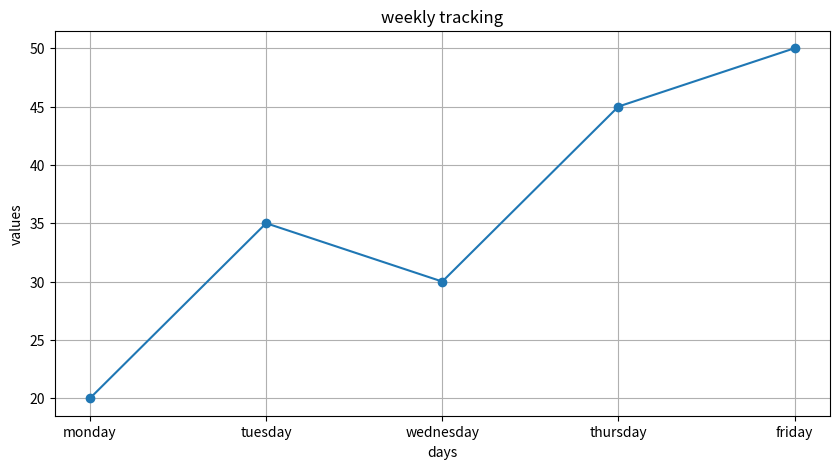

Python code for this plot:
import matplotlib.pyplot as plt
days = ['monday', 'tuesday', 'wednesday', 'thursday', 'friday']
values = [20, 35, 30, 45, 50]
hours = [2, 3, 4, 3, 5]
plt.figure(figsize=(10,5),dpi=100)
plt.plot(days,values,marker='o')
plt.title("weekly tracking")
plt.xlabel("days")
plt.ylabel("values")
plt.grid()
plt.savefig("progress.png")
plt.show()

 
